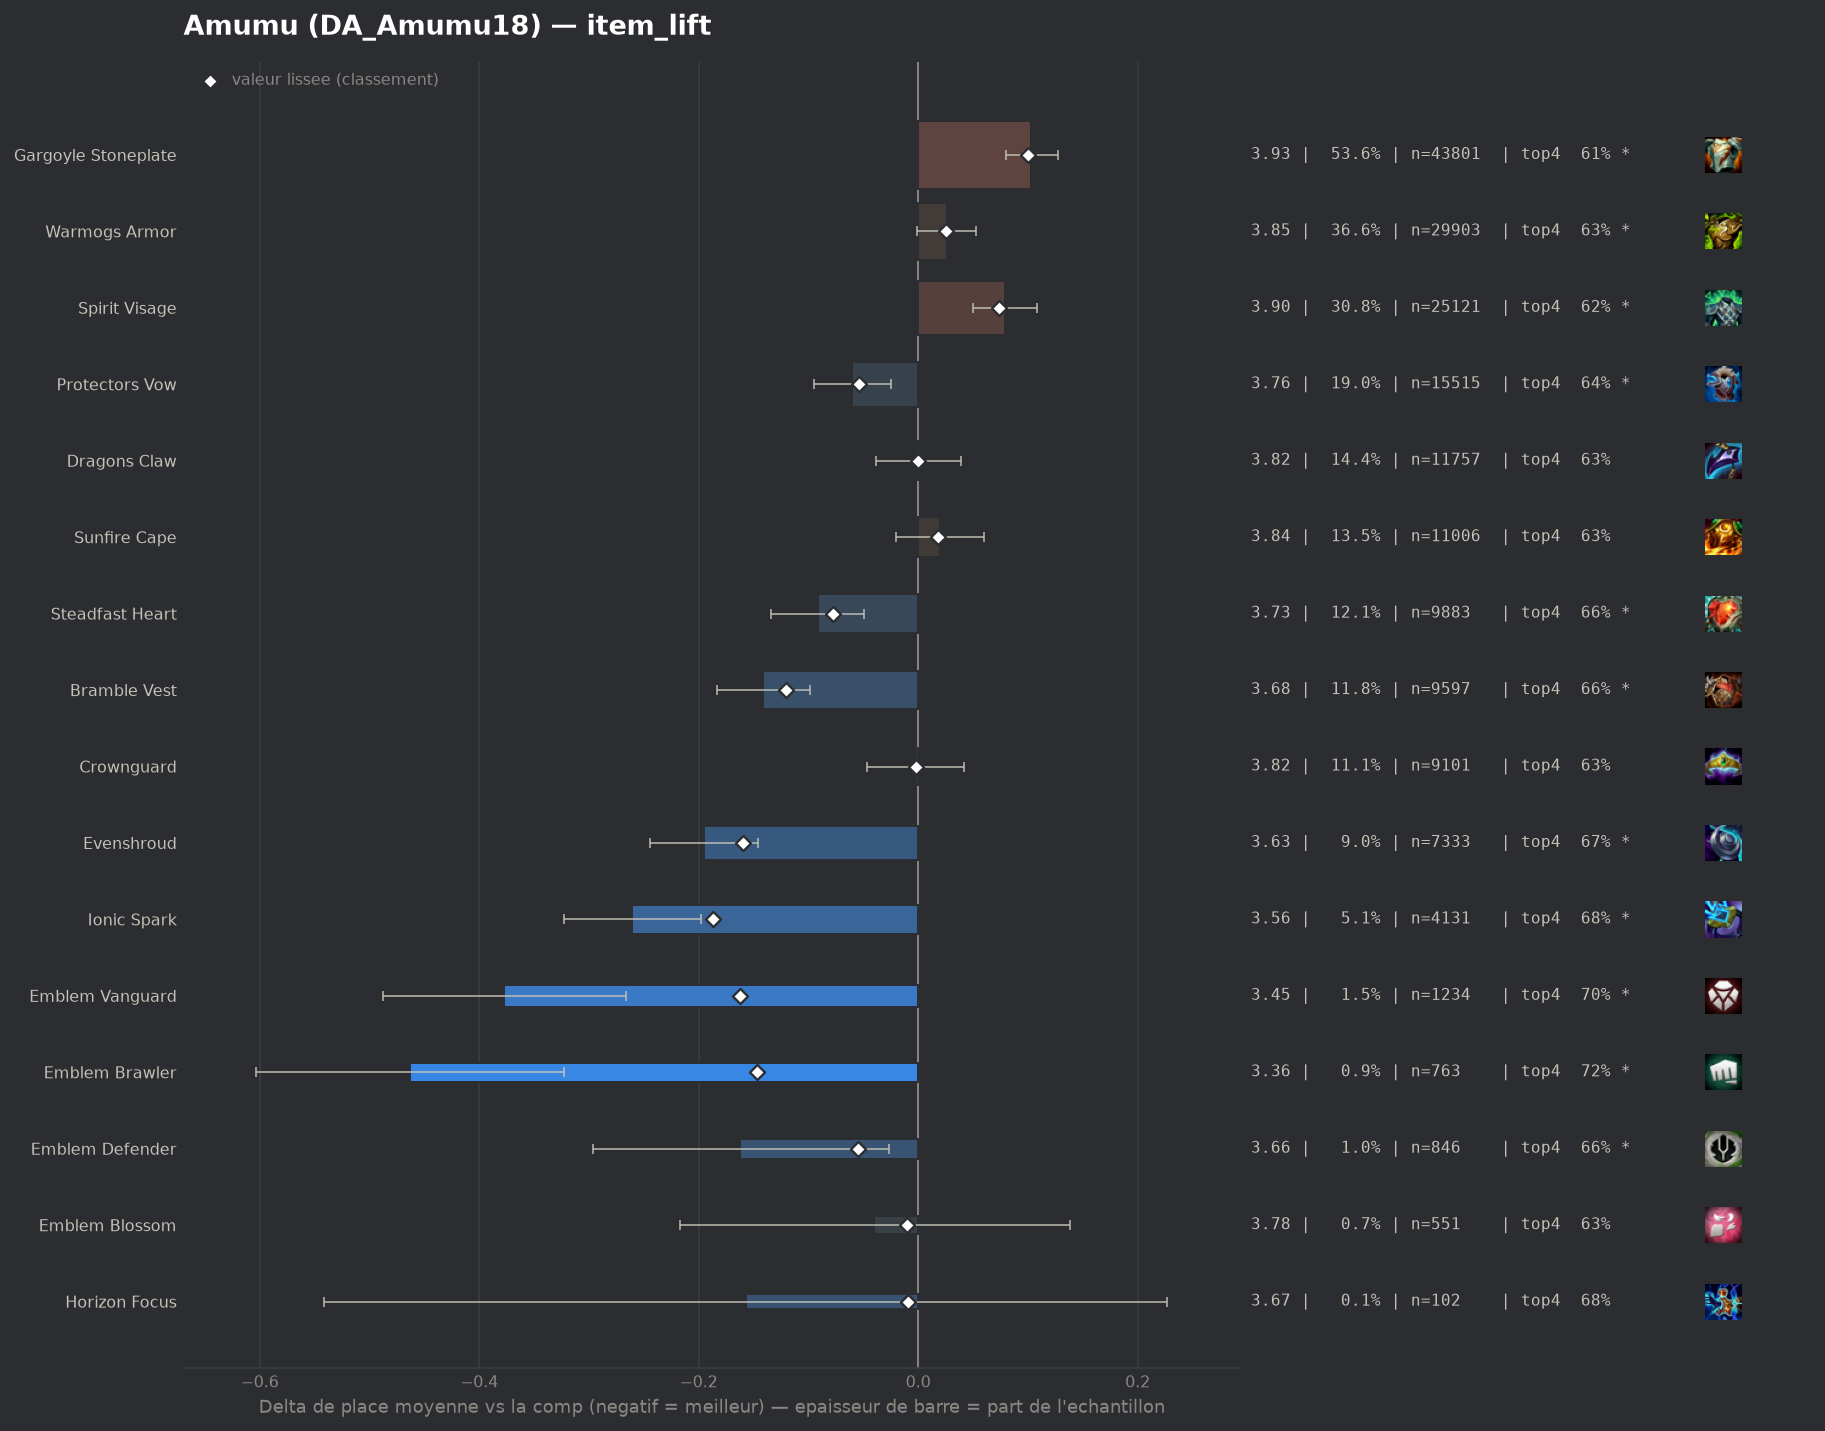

Values plotted in this chart, from the file beside it:
group, label, n, share, avg_place, shrunk_avg, score, d_avg, d_avg_pess, impact, d_top4, win, top2, top4, sd, z, p, significant
pepite, Ionic Spark, 4131, 0.05059, 3.563, 3.637, -0.187, -0.261, -0.198, 0.0095, 0.0501, 0.1832, 0.3638, 0.6826, 1.99, -8.21, 0.0, True
pepite, Emblem Vanguard, 1234, 0.01511, 3.447, 3.661, -0.162, -0.377, -0.266, 0.0025, 0.0644, 0.1945, 0.3857, 0.6969, 1.968, -6.68, 0.0, True
populaire, Evenshroud, 7333, 0.0898, 3.628, 3.664, -0.16, -0.195, -0.146, 0.0143, 0.0332, 0.1889, 0.363, 0.6658, 2.053, -7.81, 0.0, True
pepite, Emblem Brawler, 763, 0.009344, 3.36, 3.676, -0.147, -0.463, -0.323, 0.0014, 0.0844, 0.211, 0.4168, 0.7169, 1.959, -6.5, 0.0, True
populaire, Bramble Vest, 9597, 0.1175, 3.683, 3.703, -0.12, -0.141, -0.099, 0.0142, 0.0273, 0.162, 0.334, 0.6598, 1.985, -6.56, 0.0, True
populaire, Steadfast Heart, 9883, 0.121, 3.732, 3.745, -0.078, -0.091, -0.049, 0.0095, 0.0234, 0.157, 0.3297, 0.656, 2.014, -4.26, 2e-05, True
pepite, Emblem Defender, 846, 0.01036, 3.662, 3.768, -0.055, -0.162, -0.027, 0.0006, 0.027, 0.1667, 0.3499, 0.6596, 1.99, -2.35, 0.0188, True
populaire, Protectors Vow, 15515, 0.19, 3.764, 3.769, -0.054, -0.06, -0.025, 0.0103, 0.0089, 0.1629, 0.3301, 0.6414, 2.04, -3.34, 0.00082, True
pepite, Emblem Blossom, 551, 0.006747, 3.784, 3.814, -0.01, -0.04, 0.0, 0.0001, -0.0028, 0.196, 0.3285, 0.6298, 2.118, -0.44, 0.6624, False
pepite, Horizon Focus, 102, 0.001249, 3.667, 3.814, -0.009, -0.157, 0.0, 0.0, 0.0439, 0.1667, 0.3039, 0.6765, 1.977, -0.8, 0.4232, False
, Adaptive Helm, 5863, 0.0718, 3.817, 3.818, -0.005, -0.007, 0.0, 0.0004, -0.002, 0.155, 0.3244, 0.6306, 2.055, -0.24, 0.8135, False
populaire, Crownguard, 9101, 0.1114, 3.821, 3.821, -0.002, -0.003, 0.0, 0.0003, -0.0026, 0.1571, 0.3232, 0.6299, 2.056, -0.13, 0.8999, False
, Bloodthirster, 58, 0.0007103, 3.776, 3.822, -0.002, -0.048, 0.0, 0.0, 0.0226, 0.1207, 0.3793, 0.6552, 2.126, -0.17, 0.8644, False
populaire, Dragons Claw, 11757, 0.144, 3.824, 3.824, 0.0, 0.0, 0.0, -0.0, 0.0004, 0.1426, 0.3084, 0.6329, 1.997, 0.01, 0.9908, False
, Emblem Elderwood, 282, 0.003453, 3.844, 3.827, 0.003, 0.02, 0.0, -0.0, -0.0297, 0.2057, 0.3191, 0.6028, 2.151, 0.16, 0.8735, False
, Warmogs Armor Radiant, 59, 0.0007225, 4.017, 3.83, 0.007, 0.193, 0.0, -0.0, -0.0224, 0.1017, 0.2542, 0.6102, 1.97, 0.75, 0.451, False
, Lightshield Crest, 482, 0.005903, 3.888, 3.838, 0.015, 0.064, 0.0, -0.0001, -0.0247, 0.1535, 0.3112, 0.6079, 2.035, 0.69, 0.4883, False
, Steraks Gage, 906, 0.01109, 3.872, 3.841, 0.017, 0.048, 0.0, -0.0002, -0.01, 0.16, 0.319, 0.6225, 2.113, 0.69, 0.4925, False
populaire, Sunfire Cape, 11006, 0.1348, 3.844, 3.841, 0.018, 0.02, 0.0, -0.0024, -0.0035, 0.1398, 0.3066, 0.629, 2.003, 0.99, 0.3221, False
, Moguls Mail, 1015, 0.01243, 3.878, 3.844, 0.021, 0.054, 0.0, -0.0003, -0.0138, 0.1576, 0.3084, 0.6187, 2.078, 0.83, 0.4078, False
, Titans Resolve, 81, 0.0009919, 4.333, 3.848, 0.024, 0.51, 0.106, -0.0, -0.0646, 0.0617, 0.1852, 0.5679, 1.853, 2.48, 0.01332, True
populaire, Warmogs Armor, 29903, 0.3662, 3.85, 3.848, 0.025, 0.026, 0.0, -0.0091, -0.0068, 0.1488, 0.3072, 0.6257, 2.027, 1.9, 0.0571, True
, The Indomitable, 598, 0.007323, 3.955, 3.859, 0.035, 0.131, 0.0, -0.0003, -0.0222, 0.1288, 0.2876, 0.6104, 2.02, 1.58, 0.1132, False
, Void Gauntlet, 128, 0.001567, 4.352, 3.862, 0.038, 0.528, 0.171, -0.0001, -0.1247, 0.1016, 0.2266, 0.5078, 2.06, 2.9, 0.00376, True
, Hullcrusher, 148, 0.001812, 4.324, 3.865, 0.042, 0.501, 0.197, -0.0001, -0.092, 0.0811, 0.1824, 0.5405, 1.882, 3.23, 0.00122, True
, Gargoyle Stoneplate Radiant, 90, 0.001102, 4.633, 3.866, 0.042, 0.81, 0.39, -0.0, -0.1436, 0.0556, 0.2111, 0.4889, 2.03, 3.78, 0.00016, True
, Aegis Of Dusk, 239, 0.002927, 4.301, 3.885, 0.061, 0.478, 0.232, -0.0002, -0.0886, 0.0795, 0.2092, 0.5439, 1.932, 3.82, 0.00014, True
populaire, Spirit Visage, 25121, 0.3076, 3.902, 3.898, 0.074, 0.079, 0.05, -0.0228, -0.0146, 0.1416, 0.2982, 0.6179, 2.034, 5.37, 0.0, True
, Aegis Of Dawn, 379, 0.004641, 4.235, 3.901, 0.077, 0.411, 0.196, -0.0004, -0.0732, 0.1161, 0.2533, 0.5594, 2.132, 3.75, 0.00018, True
populaire, Gargoyle Stoneplate, 43801, 0.5364, 3.927, 3.923, 0.1, 0.103, 0.08, -0.0535, -0.021, 0.1412, 0.2932, 0.6116, 2.038, 8.56, 0.0, True
, Component Negatron Cloak, 355, 0.004347, 4.637, 3.969, 0.145, 0.813, 0.593, -0.0006, -0.1339, 0.093, 0.1718, 0.4986, 2.11, 7.25, 0.0, True
, Component Chain Vest, 476, 0.005829, 4.706, 4.023, 0.199, 0.882, 0.681, -0.0012, -0.1767, 0.105, 0.2143, 0.4559, 2.236, 8.59, 0.0, True
, Component Giants Belt, 926, 0.01134, 4.671, 4.13, 0.307, 0.847, 0.706, -0.0035, -0.1768, 0.0918, 0.2019, 0.4557, 2.176, 11.78, 0.0, True
